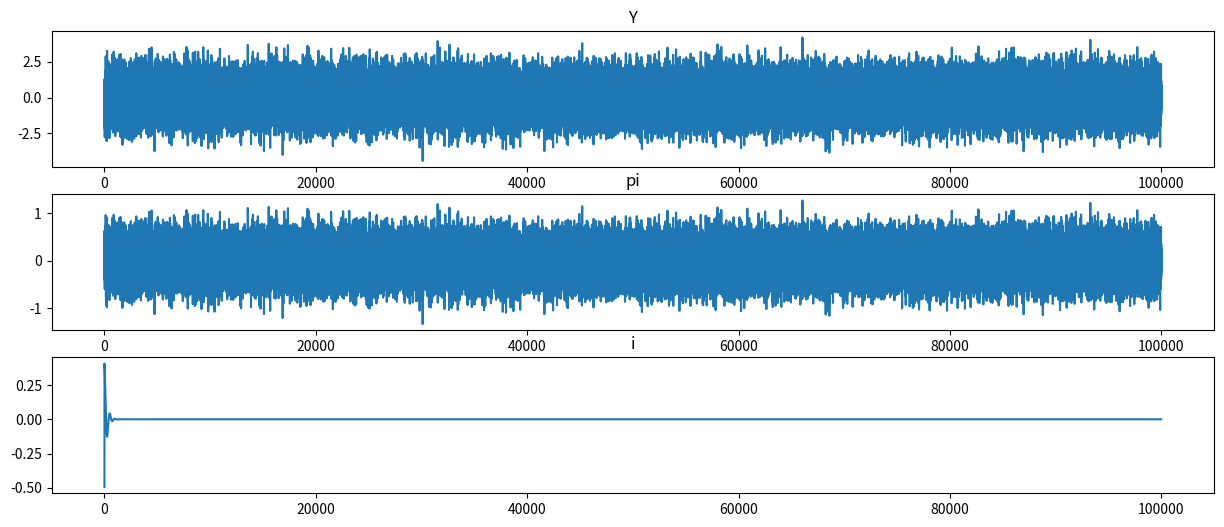

Write the Python code that produced this figure.
"""
03.01.2021

Second version of solving Assignment 3 which is to be handed in
"""

from pathlib import Path
import numpy as np
from scipy import optimize
import matplotlib.pyplot as plt

###############################################################################
# Specifying paths
dir = Path.cwd()
current_folder = dir / "A3"

output = current_folder / "output"
output.mkdir(parents=True, exist_ok=True)

###############################################################################
# Setting up hardcoded values

def setup(T=100000):
    shocks = np.random.normal(size=T)
    #shocks = np.zeros(T)

    C_hat_mat = np.empty(shape=(2, 3, T))
    R_mat = np.empty(shape=(2, 2, T))

    # Making first guesses and setting values
    C_hat_mat[:, :, 0] = np.random.uniform(low=-0.9, high=0.9, size=(2,3))
    R_mat[:, :, 0] = np.ones((2,2))

    params = {"sigma": 2,
            "kappa": 0.3,
            "beta": 0.99,
            "phi1": 1.5,
            "phi2": 0.2,
            "gamma": 0.05}
    
    return C_hat_mat, R_mat, shocks, params
###############################################################################
# Functions for calculating

def get_i(E_Y, E_pi, params):
    
    i = params["phi1"] * E_pi + params["phi2"] * E_Y
    return i

def get_Y(E_Y, E_pi, i, epsilon, params):
    
    Y = E_Y - (1/params["sigma"]) * (i - E_pi) + epsilon
    return Y

def get_pi(Y, E_pi, params):
    
    pi = params["beta"] * E_pi + params["kappa"] * Y
    return pi

def update_R(R_old, eta, params):
    
    R_new = R_old + params["gamma"] * (eta @ np.transpose(eta) - R_old)
    return R_new

def update_C(C_old, R_new, z, eta, params):
    
    firstpart = params["gamma"] * np.linalg.inv(R_new) @eta
    secondpart = z - np.transpose(eta) @ C_old

    C_new = C_old + firstpart @ secondpart
    return C_new

def calc_current_vals(E_z, epsilon, params):
    E_Y, E_pi, E_i = E_z
    
    i = get_i(E_Y, E_pi, params)
    Y = get_Y(E_Y, E_pi, i, epsilon, params)
    pi = get_pi(Y, E_pi, params)
    
    return np.array([Y, pi, i])

###############################################################################
# Functions for looping and plotting

def loopinglouie(C_hat, R, shocks, params):

    periods = len(shocks) # Inferring time periods from shock array
    z_t = np.empty(shape=(3, periods)) # Saving actual outcome of economy
    z_t[:, 0] = C_hat[0, :, 0] # Values of first period are same as initial guesses
    
    for t in range(1, periods):
        # Expectations are in first line since E[z_t] = C0hat
        expectations = C_hat[0, :, t-1]

        # Calculate values in period t
        z_t[:, t] = calc_current_vals(expectations, shocks[t], params)
        
        # Define eta as vector 
        eta = np.array([[1], 
                        [shocks[t]]])
        # update R and C
        R[:, :, t] = update_R(R[:, :, t-1], 
                              eta, 
                              params)
        
        C_hat[:, :, t] = update_C(C_hat[:, :, t-1], 
                                  R[:, :, t], 
                                  z_t[:, t], 
                                  eta,
                                  params)
        
    # Saving values to result matrix
    return C_hat, R, z_t

def plot(res_mat):
    t = np.arange(res_mat.shape[1]) # Time periods will be the x-axis
    
    fig, axs = plt.subplots(3, figsize=(15, 6))
    
    titles = ["Y", "pi", "i"]
    
    # Looping through the variables
    for p in np.arange(res_mat.shape[0]):
        axs[p].plot(t, res_mat[p, :])
        axs[p].set_title(titles[p])

    figname = output / "plot01"
    plt.savefig(figname)
    print("Saved plot in output folder")

###############################################################################
# Defining tasks

def task_3():
    C_hat, R, shocks, params = setup()
    C_results, R_results, z_results = loopinglouie(C_hat,
                                                   R,
                                                   shocks,
                                                   params)
    plot(z_results)

###############################################################################
if __name__ == "__main__":
    
    task_3()